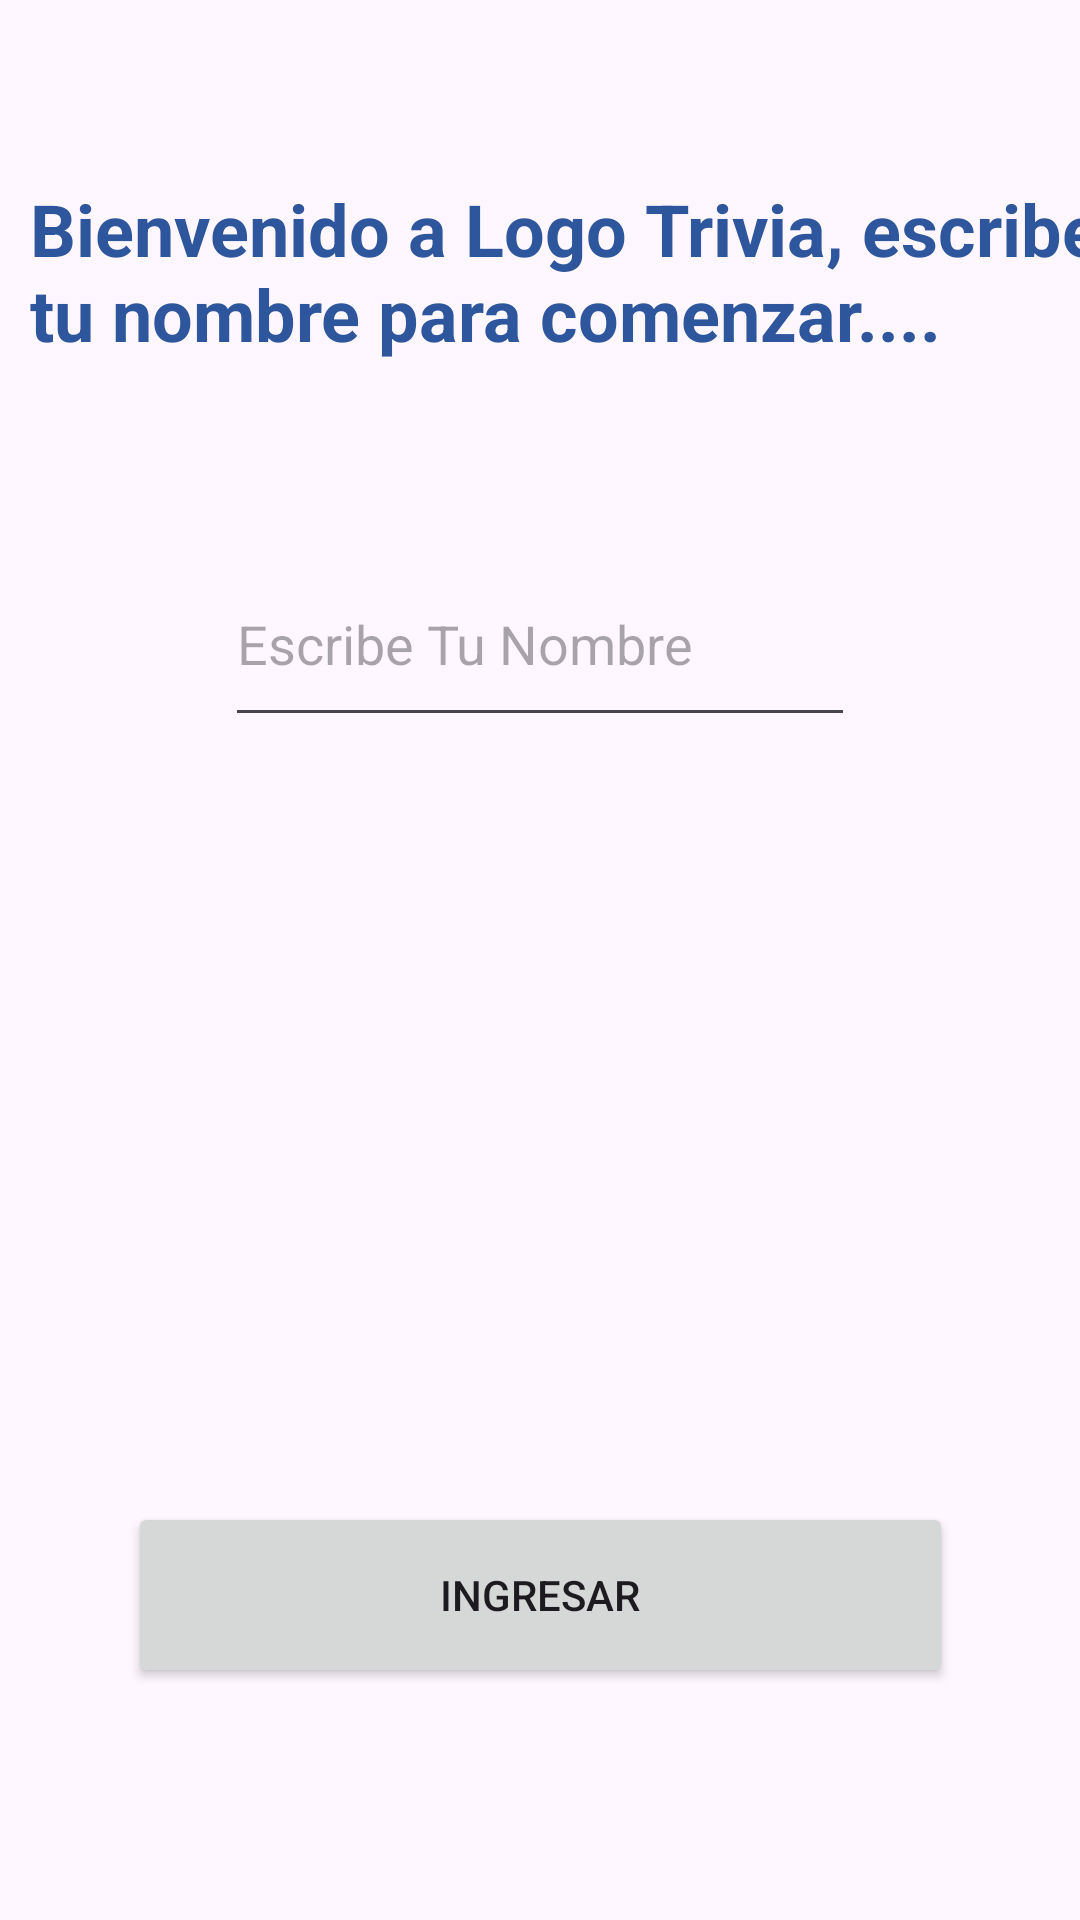

Layout XML and referenced resources for this Android screen:
<!-- AndroidManifest.xml: application theme Theme.LogoTrivia -->
<!-- res/layout/fragment_name.xml -->
<?xml version="1.0" encoding="utf-8"?>
<androidx.constraintlayout.widget.ConstraintLayout xmlns:android="http://schemas.android.com/apk/res/android"
    xmlns:app="http://schemas.android.com/apk/res-auto"
    xmlns:tools="http://schemas.android.com/tools"
    android:id="@+id/constraintLayout"
    android:layout_width="match_parent"
    android:layout_height="match_parent"
    tools:context=".NameFragment">


    <TextView
        android:id="@+id/txtBienvenido"
        android:layout_width="wrap_content"
        android:layout_height="wrap_content"
        android:layout_marginStart="10dp"
        android:layout_marginTop="60dp"
        android:layout_marginEnd="10dp"
        android:text="@string/bienvenido_a_logo_trivia_escribe_tu_nombre_para_comenzar"
        android:textColor="#2E569C"
        android:textSize="24sp"
        android:textStyle="bold"
        app:layout_constraintEnd_toEndOf="parent"
        app:layout_constraintHorizontal_bias="0.0"
        app:layout_constraintStart_toStartOf="parent"
        app:layout_constraintTop_toTopOf="parent" />

    <EditText
        android:id="@+id/txtName"
        android:layout_width="wrap_content"
        android:layout_height="65dp"
        android:layout_marginStart="32dp"
        android:layout_marginTop="60dp"
        android:layout_marginEnd="32dp"
        android:ems="10"
        android:hint="@string/escribe_tu_nombre"
        android:inputType="text"
        app:layout_constraintEnd_toEndOf="parent"
        app:layout_constraintStart_toStartOf="parent"
        app:layout_constraintTop_toBottomOf="@+id/txtBienvenido" />

    <Button
        android:id="@+id/btnIngresar"
        android:layout_width="275dp"
        android:layout_height="62dp"
        android:layout_marginStart="16dp"
        android:layout_marginEnd="16dp"
        android:layout_marginBottom="36dp"
        android:text="@string/ingresar"
        app:layout_constraintBottom_toBottomOf="parent"
        app:layout_constraintEnd_toEndOf="parent"
        app:layout_constraintStart_toStartOf="parent"
        app:layout_constraintTop_toBottomOf="@+id/txtName"
        app:layout_constraintVertical_bias="0.86" />
</androidx.constraintlayout.widget.ConstraintLayout>
<!-- resources referenced by this layout -->
<resources>
  <string name="bienvenido_a_logo_trivia_escribe_tu_nombre_para_comenzar">Bienvenido a Logo Trivia, escribe tu nombre para comenzar....</string>
  <string name="escribe_tu_nombre">Escribe Tu Nombre</string>
  <string name="ingresar">Ingresar</string>
  <style name="Theme.LogoTrivia" parent="Base.Theme.LogoTrivia" />
  <style name="Base.Theme.LogoTrivia" parent="Theme.Material3.DayNight.NoActionBar">
          
          
      </style>
</resources>
